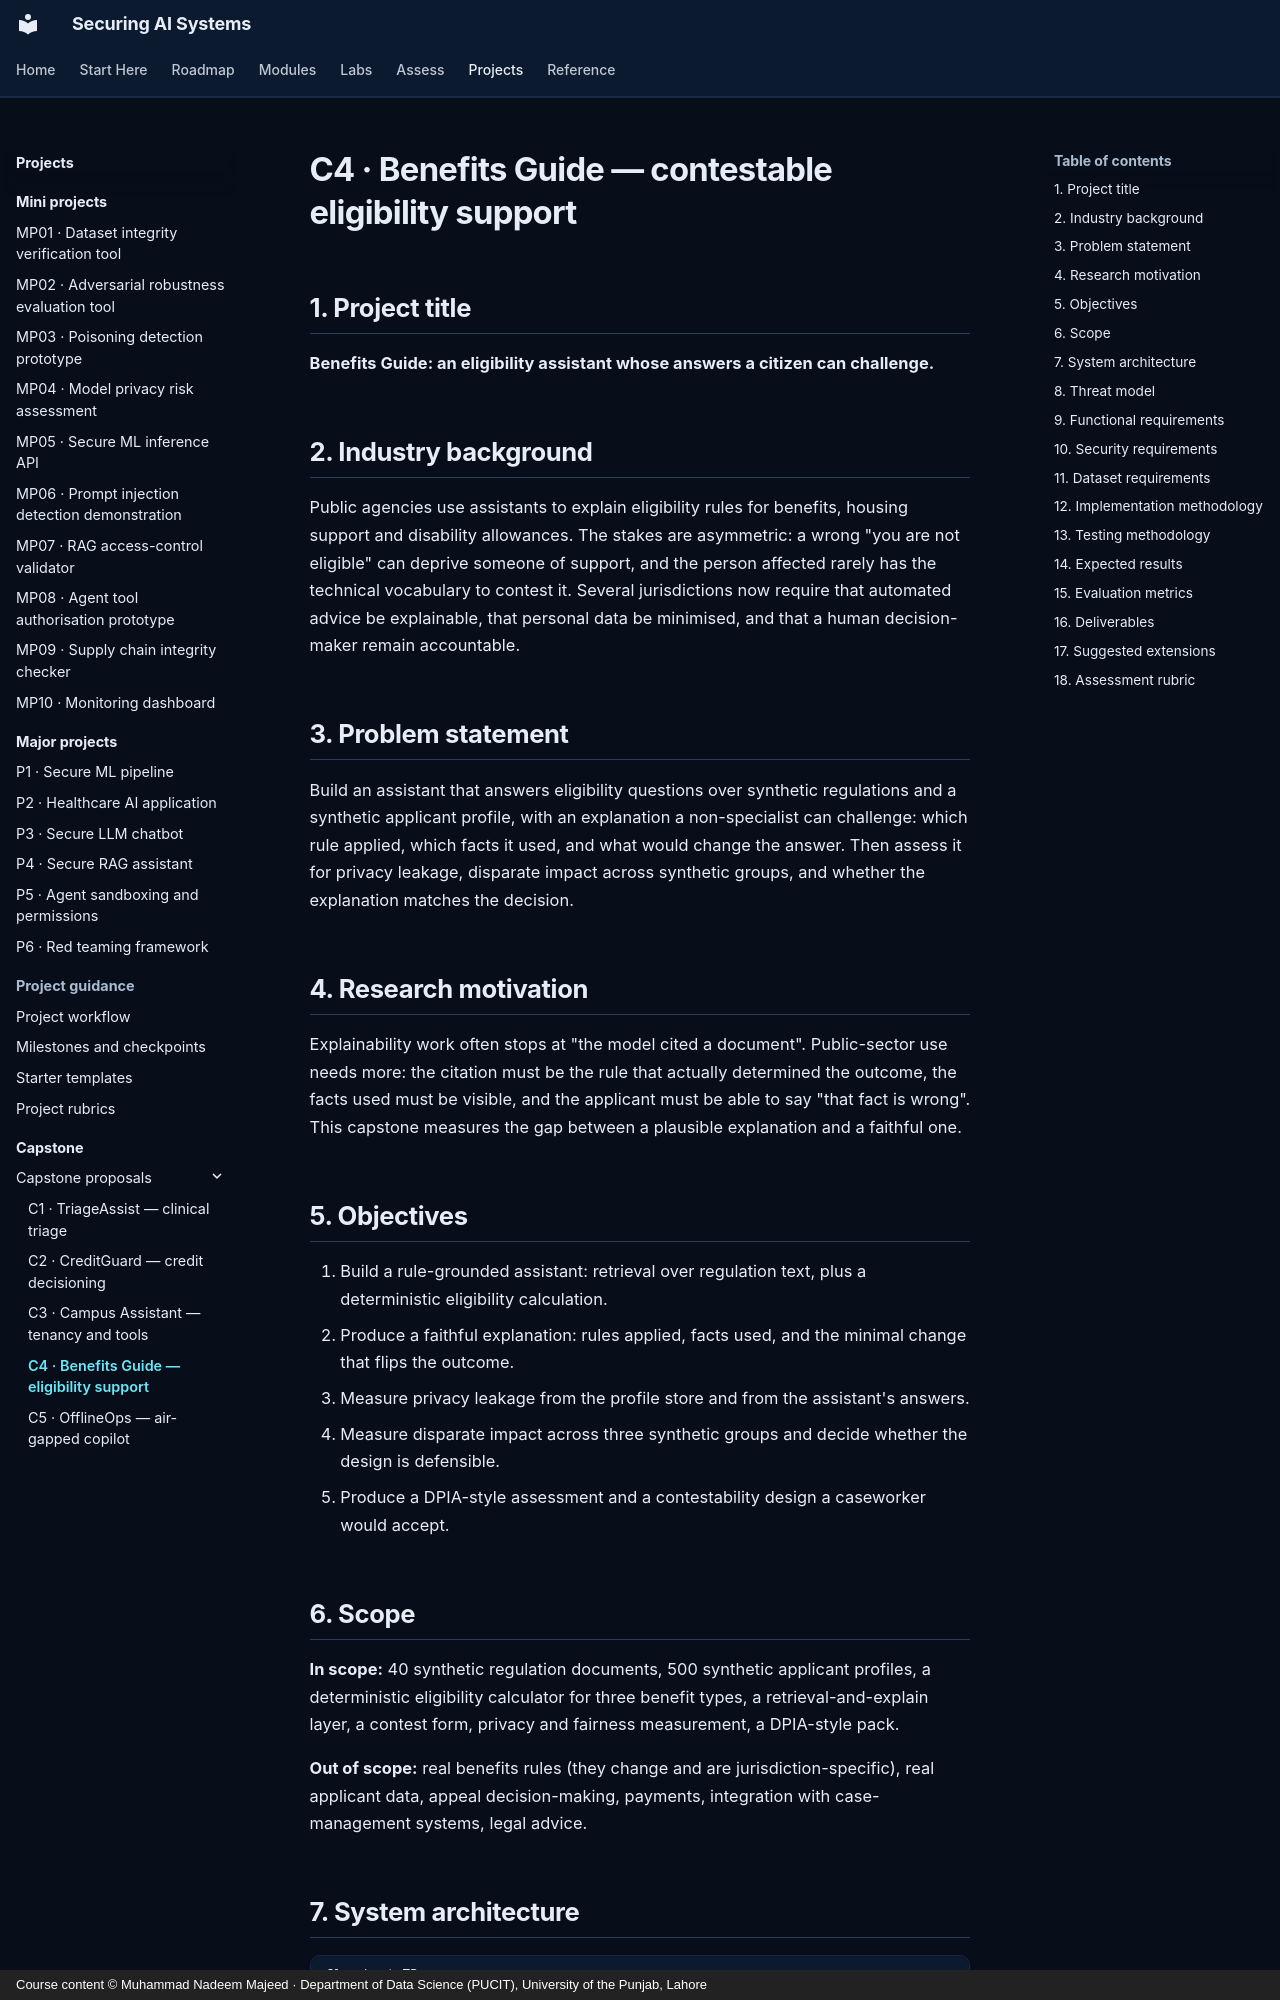

repository: nadeem-majeedch/Securing-AI-Systems · page: capstone/proposals/c04-benefits-assistant/index.html · generator: mkdocs · copyright: Course content © Muhammad Nadeem Majeed · Department of Data Science (PUCIT), University of the Punjab, Lahore

---
title: C4 · Benefits Guide — contestable eligibility support
description: A capstone proposal on fairness, privacy and explainability in a public-sector eligibility assistant.
---

# C4 · Benefits Guide — contestable eligibility support

## 1. Project title

**Benefits Guide: an eligibility assistant whose answers a citizen can challenge.**

## 2. Industry background

Public agencies use assistants to explain eligibility rules for benefits, housing support and disability
allowances. The stakes are asymmetric: a wrong "you are not eligible" can deprive someone of support, and the
person affected rarely has the technical vocabulary to contest it. Several jurisdictions now require that automated
advice be explainable, that personal data be minimised, and that a human decision-maker remain accountable.

## 3. Problem statement

Build an assistant that answers eligibility questions over synthetic regulations and a synthetic applicant profile,
with an explanation a non-specialist can challenge: which rule applied, which facts it used, and what would change
the answer. Then assess it for privacy leakage, disparate impact across synthetic groups, and whether the
explanation matches the decision.

## 4. Research motivation

Explainability work often stops at "the model cited a document". Public-sector use needs more: the citation must be
the rule that actually determined the outcome, the facts used must be visible, and the applicant must be able to
say "that fact is wrong". This capstone measures the gap between a plausible explanation and a faithful one.

## 5. Objectives

1. Build a rule-grounded assistant: retrieval over regulation text, plus a deterministic eligibility calculation.
2. Produce a faithful explanation: rules applied, facts used, and the minimal change that flips the outcome.
3. Measure privacy leakage from the profile store and from the assistant's answers.
4. Measure disparate impact across three synthetic groups and decide whether the design is defensible.
5. Produce a DPIA-style assessment and a contestability design a caseworker would accept.
